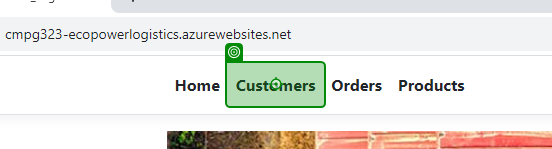
Task: Process for CMPG323, Project 4
Workflow: CustomerTest

Step 1: click on 'Customers'

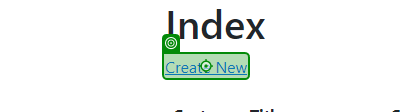
Step 2: click on 'Create New'

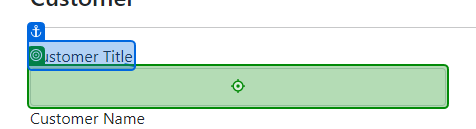
Step 3: type "[CurrentRow.Item("CustomerTitle").ToString]" into 'Customer Title'

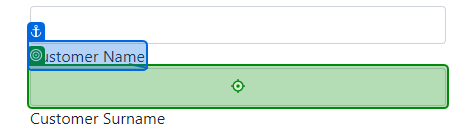
Step 4: type "[CurrentRow.Item("CustomerName").ToString]" into 'Customer Name'

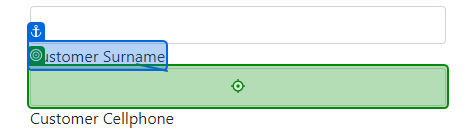
Step 5: type "[CurrentRow.Item("CustomerSurname").ToString]" into 'Customer Surname'

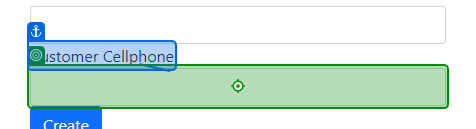
Step 6: type "[CurrentRow.Item("CellPhone").ToString]" into 'Customer Cellphone'

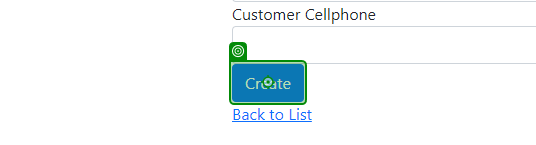
Step 7: click on 'Create'

Step 8: click on 'Customers' (same screen as step 1)

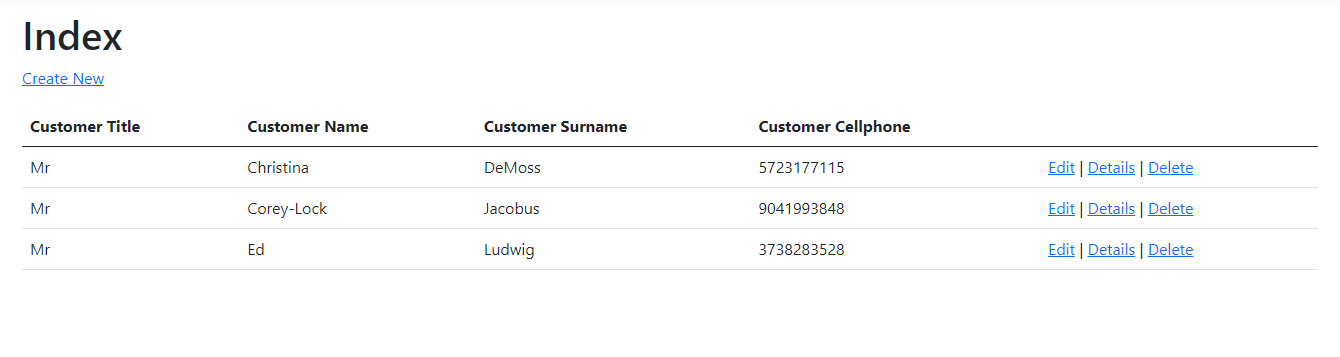
Step 9: get-text

Step 10 [then]: click on 'Customers' (same screen as step 1)

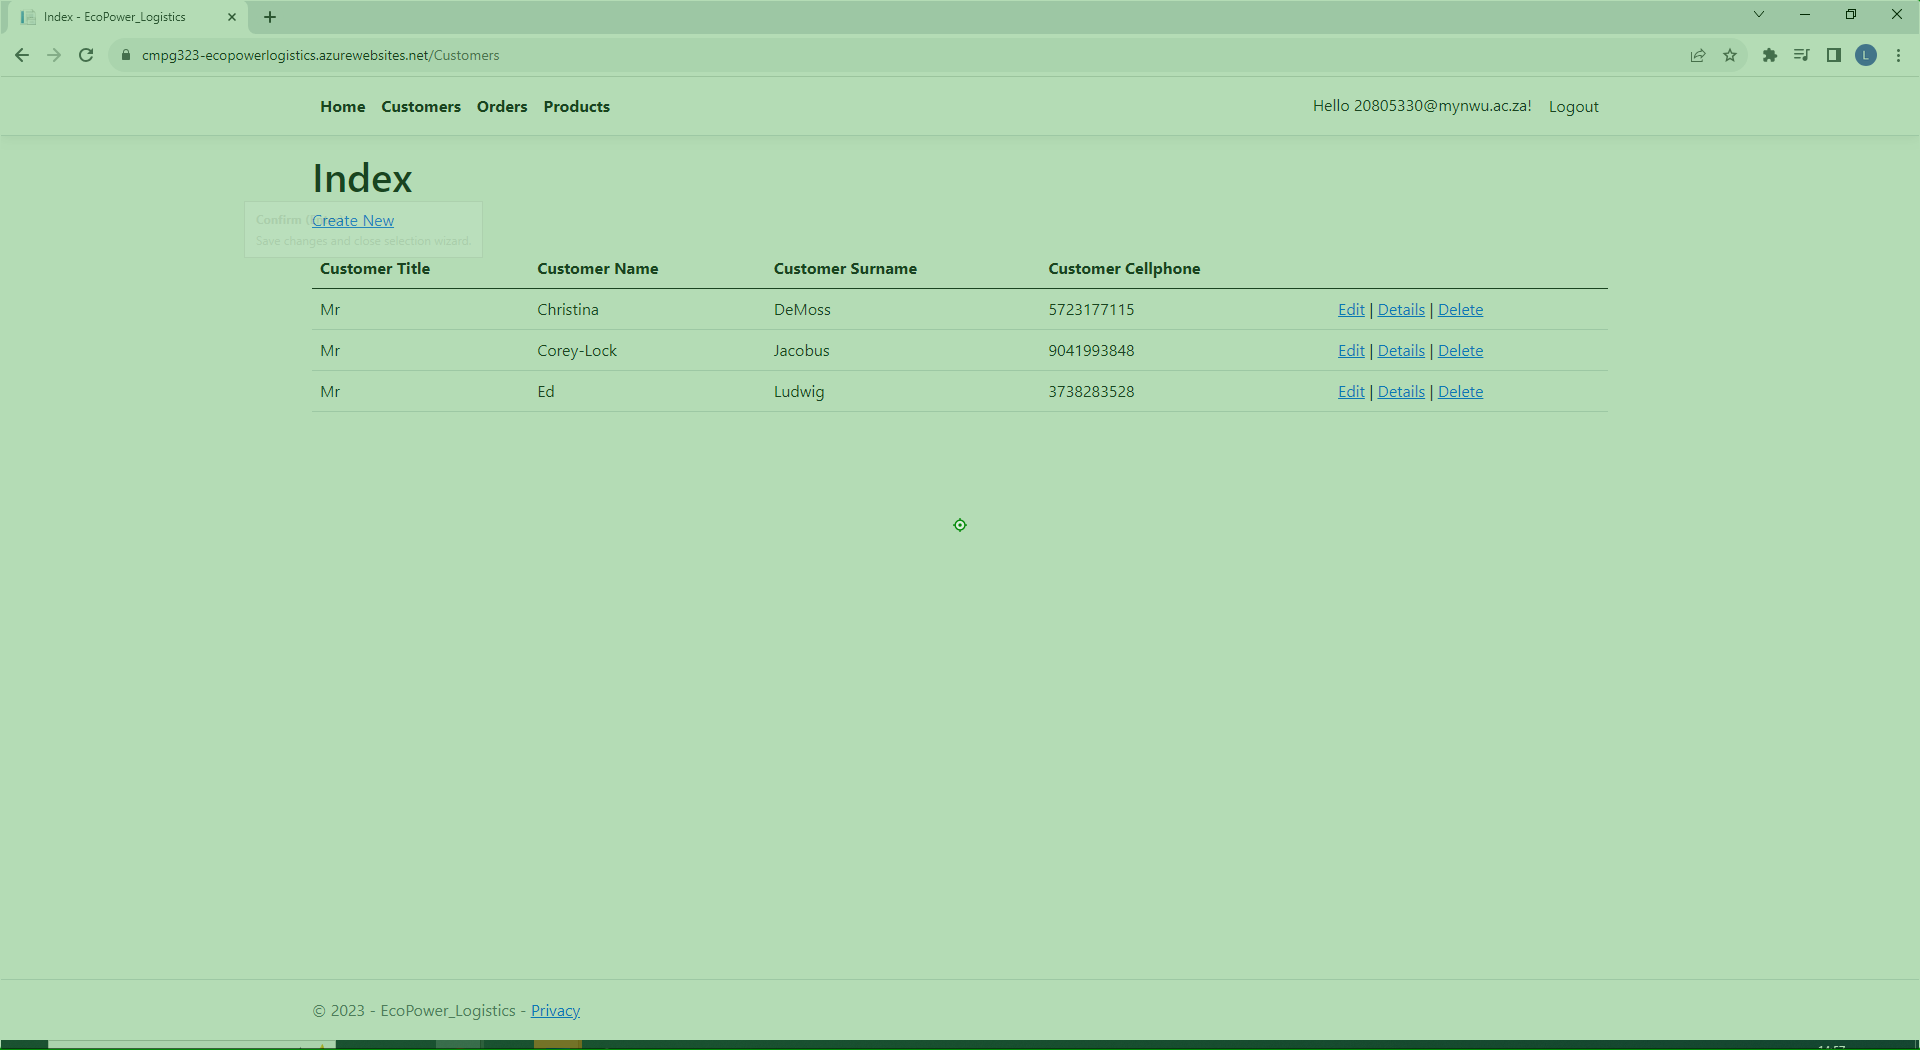
Step 11: click

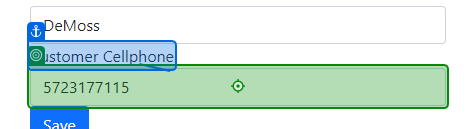
Step 12: type [CellphoneDummyData] into 'Customer Cellphone'

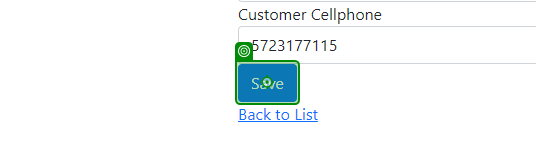
Step 13: click

Step 14: click on 'Customers' (same screen as step 1)

Step 15: get-text (same screen as step 9)

Step 16 [then]: click on 'Customers' (same screen as step 1)

Step 17: click (same screen as step 11)

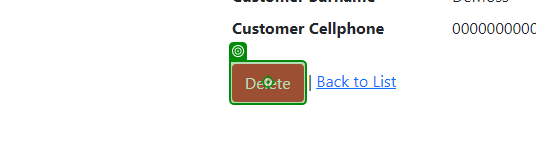
Step 18: click

Step 19: click on 'Customers' (same screen as step 1)

Step 20: get-text (same screen as step 9)